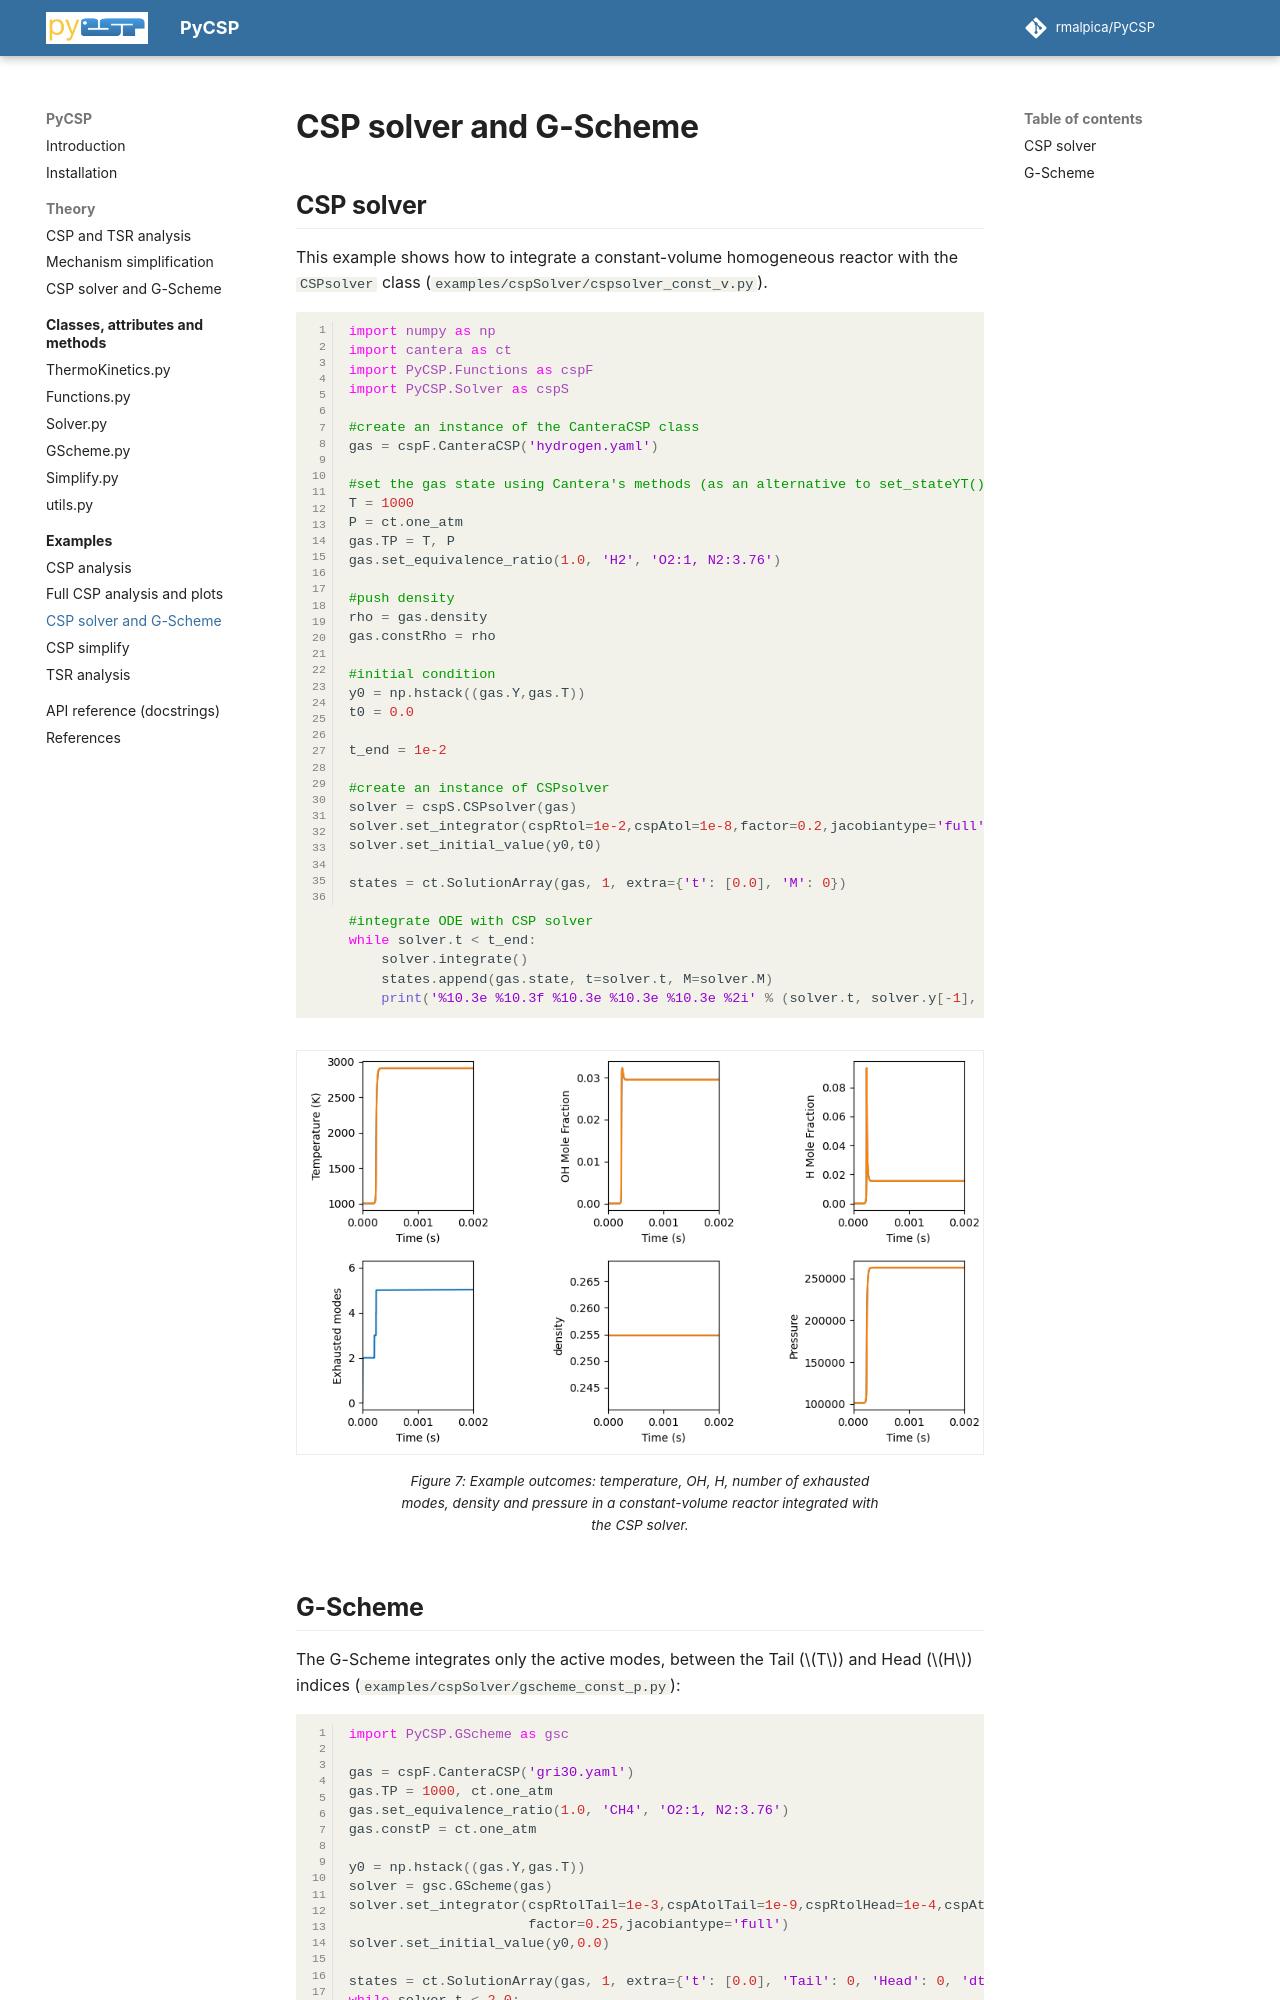

repository: rmalpica/PyCSP · page: examples/csp-solver/index.html · generator: mkdocs

# CSP solver and G-Scheme

## CSP solver

This example shows how to integrate a constant-volume homogeneous reactor with the `CSPsolver` class (`examples/cspSolver/cspsolver_const_v.py`).

```python
import numpy as np
import cantera as ct
import PyCSP.Functions as cspF
import PyCSP.Solver as cspS

#create an instance of the CanteraCSP class
gas = cspF.CanteraCSP('hydrogen.yaml')

#set the gas state using Cantera's methods (as an alternative to set_stateYT())
T = 1000
P = ct.one_atm
gas.TP = T, P
gas.set_equivalence_ratio(1.0, 'H2', 'O2:1, N2:3.76')

#push density
rho = gas.density
gas.constRho = rho

#initial condition
y0 = np.hstack((gas.Y,gas.T))
t0 = 0.0

t_end = 1e-2

#create an instance of CSPsolver
solver = cspS.CSPsolver(gas)
solver.set_integrator(cspRtol=1e-2,cspAtol=1e-8,factor=0.2,jacobiantype='full')
solver.set_initial_value(y0,t0)

states = ct.SolutionArray(gas, 1, extra={'t': [0.0], 'M': 0})

#integrate ODE with CSP solver
while solver.t < t_end:
    solver.integrate()
    states.append(gas.state, t=solver.t, M=solver.M)
    print('%10.3e %10.3f %10.3e %10.3e %10.3e %2i' % (solver.t, solver.y[-1], solver.dt, gas.P, gas.density, solver.M))
```

<figure markdown>
![CSP solver](../assets/img/ex3.png)
<figcaption>Figure 7: Example outcomes: temperature, OH, H, number of exhausted modes, density and pressure in a constant-volume reactor integrated with the CSP solver.</figcaption>
</figure>
